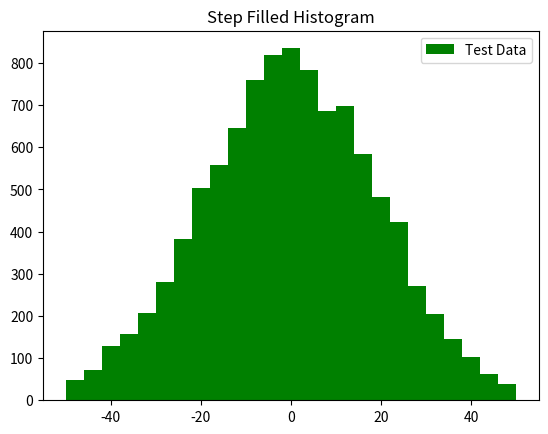

This figure's Python source:
import numpy as np
import matplotlib.pyplot as plt


x = 20 * np.random.randn(10000)
print(x)

plt.hist(x, 25, range=(-50, 50), histtype='stepfilled', align='mid', color='g', label='Test Data')
plt.legend()
plt.title('Step Filled Histogram')
plt.show()
